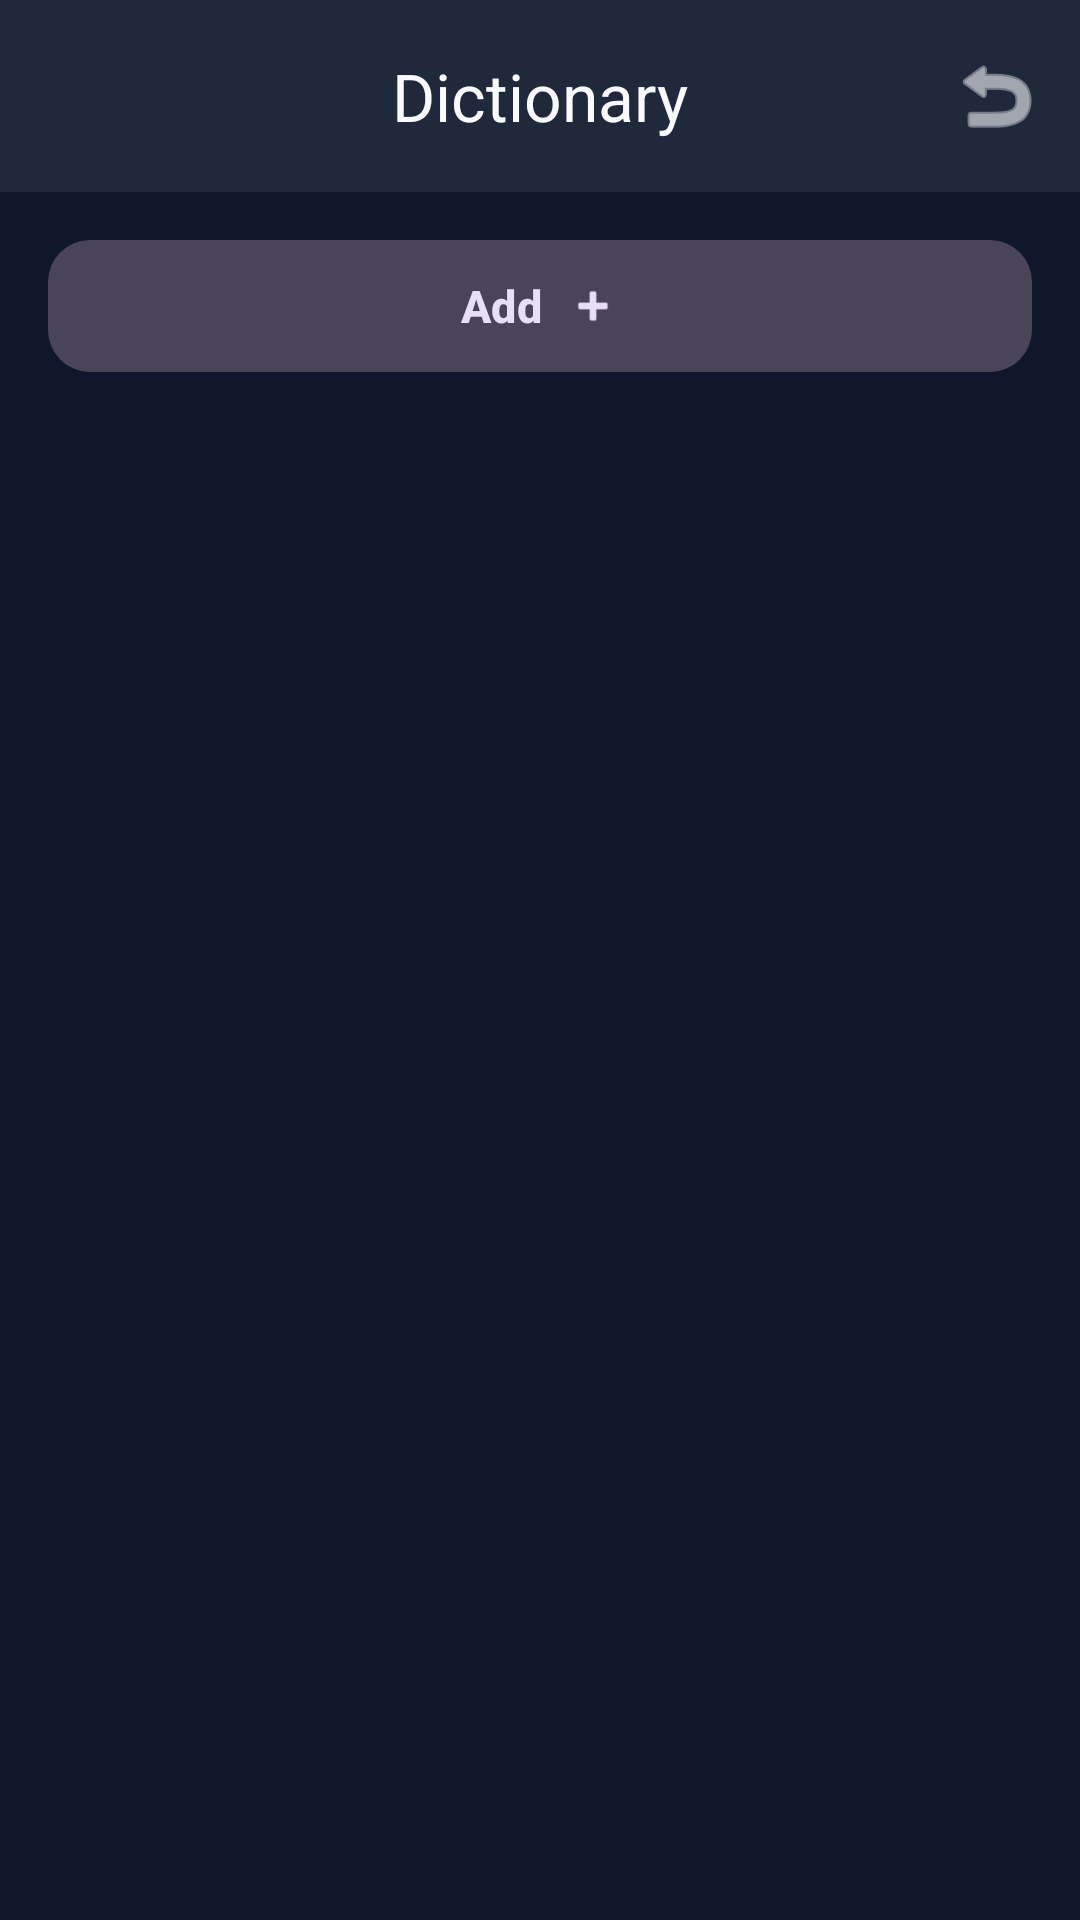

Android layout source for this screen:
<!-- AndroidManifest.xml: activity theme Theme.RHVoice -->
<!-- res/layout/activity_dictionary.xml -->
<?xml version="1.0" encoding="utf-8"?>
<LinearLayout xmlns:android="http://schemas.android.com/apk/res/android"
    xmlns:app="http://schemas.android.com/apk/res-auto"
    android:layout_width="match_parent"
    android:layout_height="match_parent"
    android:layoutDirection="rtl"
    android:background="@color/background"
    android:orientation="vertical">

    <com.google.android.material.appbar.AppBarLayout
        android:layout_width="match_parent"
        android:layout_height="wrap_content"
        android:fitsSystemWindows="true"
        app:elevation="0dp"
        android:background="@color/surface">

        <com.google.android.material.appbar.MaterialToolbar
            android:id="@+id/dictionary_toolbar"
            android:layout_width="match_parent"
            android:layout_height="?attr/actionBarSize"
            app:title="@string/dictionary"
            app:titleCentered="true"
            app:titleTextColor="@color/on_surface"
            app:navigationIcon="@android:drawable/ic_menu_revert"
            app:navigationIconTint="@color/on_surface"/>

    </com.google.android.material.appbar.AppBarLayout>

    
    <com.google.android.material.button.MaterialButton
        android:id="@+id/btn_add_entry"
        style="@style/Widget.Material3.Button.TonalButton"
        android:layout_width="match_parent"
        android:layout_height="52dp"
        android:layout_marginHorizontal="16dp"
        android:layout_marginTop="12dp"
        android:layout_marginBottom="12dp"
        android:text="@string/dict_add"
        android:textSize="15sp"
        android:textStyle="bold"
        app:cornerRadius="14dp"
        app:icon="@android:drawable/ic_input_add"
        app:iconGravity="textStart"/>

    
    <androidx.recyclerview.widget.RecyclerView
        android:id="@+id/rv_entries"
        android:layout_width="match_parent"
        android:layout_height="0dp"
        android:layout_weight="1"
        android:clipToPadding="false"
        android:paddingVertical="4dp"/>

    
    <TextView
        android:id="@+id/tv_empty"
        android:layout_width="match_parent"
        android:layout_height="0dp"
        android:layout_weight="1"
        android:gravity="center"
        android:padding="32dp"
        android:text="@string/dict_empty"
        android:textColor="@color/on_surface_variant"
        android:textSize="16sp"
        android:visibility="gone"/>

</LinearLayout>
<!-- resources referenced by this layout -->
<resources>
  <color name="background">#0F172A</color>
  <color name="on_surface">#F8FAFC</color>
  <color name="on_surface_variant">#94A3B8</color>
  <color name="surface">#1E293B</color>
  <string name="dict_add">Add</string>
  <string name="dict_empty">No dictionary entries yet</string>
  <string name="dictionary">Dictionary</string>
  <style name="Theme.RHVoice" parent="Theme.Material3.Dark.NoActionBar">
          <item name="colorPrimary">@color/primary</item>
          <item name="colorOnPrimary">@color/on_primary</item>
          <item name="colorSurface">@color/surface</item>
          <item name="colorOnSurface">@color/on_surface</item>
          <item name="colorOnSurfaceVariant">@color/on_surface_variant</item>
          <item name="colorOutline">@color/outline</item>
          <item name="android:colorBackground">@color/background</item>
          <item name="android:windowBackground">@color/background</item>
          <item name="android:statusBarColor">@color/surface</item>
          <item name="android:navigationBarColor">@color/background</item>
      </style>
  <color name="primary">#38BDF8</color>
  <color name="on_primary">#0F172A</color>
  <color name="outline">#334155</color>
</resources>
